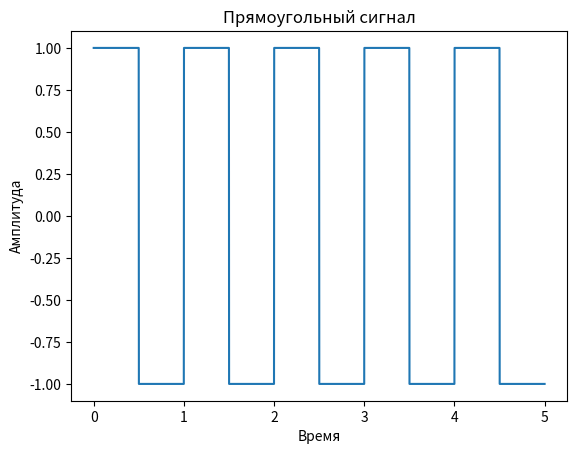

Recreate this plot in Python.
from scipy.signal import square
import numpy as np
import matplotlib.pyplot as plotlib


frequency = 1.0
duration = 5.0
sampling_rate = 1000

t = np.linspace(0, duration, int(sampling_rate * duration), endpoint=False)
rectangle_signal = square(2 * np.pi * frequency * t)

plotlib.plot(t, rectangle_signal, label='Прямоугольный сигнал')
plotlib.title('Прямоугольный сигнал')
plotlib.xlabel('Время')
plotlib.ylabel('Амплитуда')
plotlib.show()